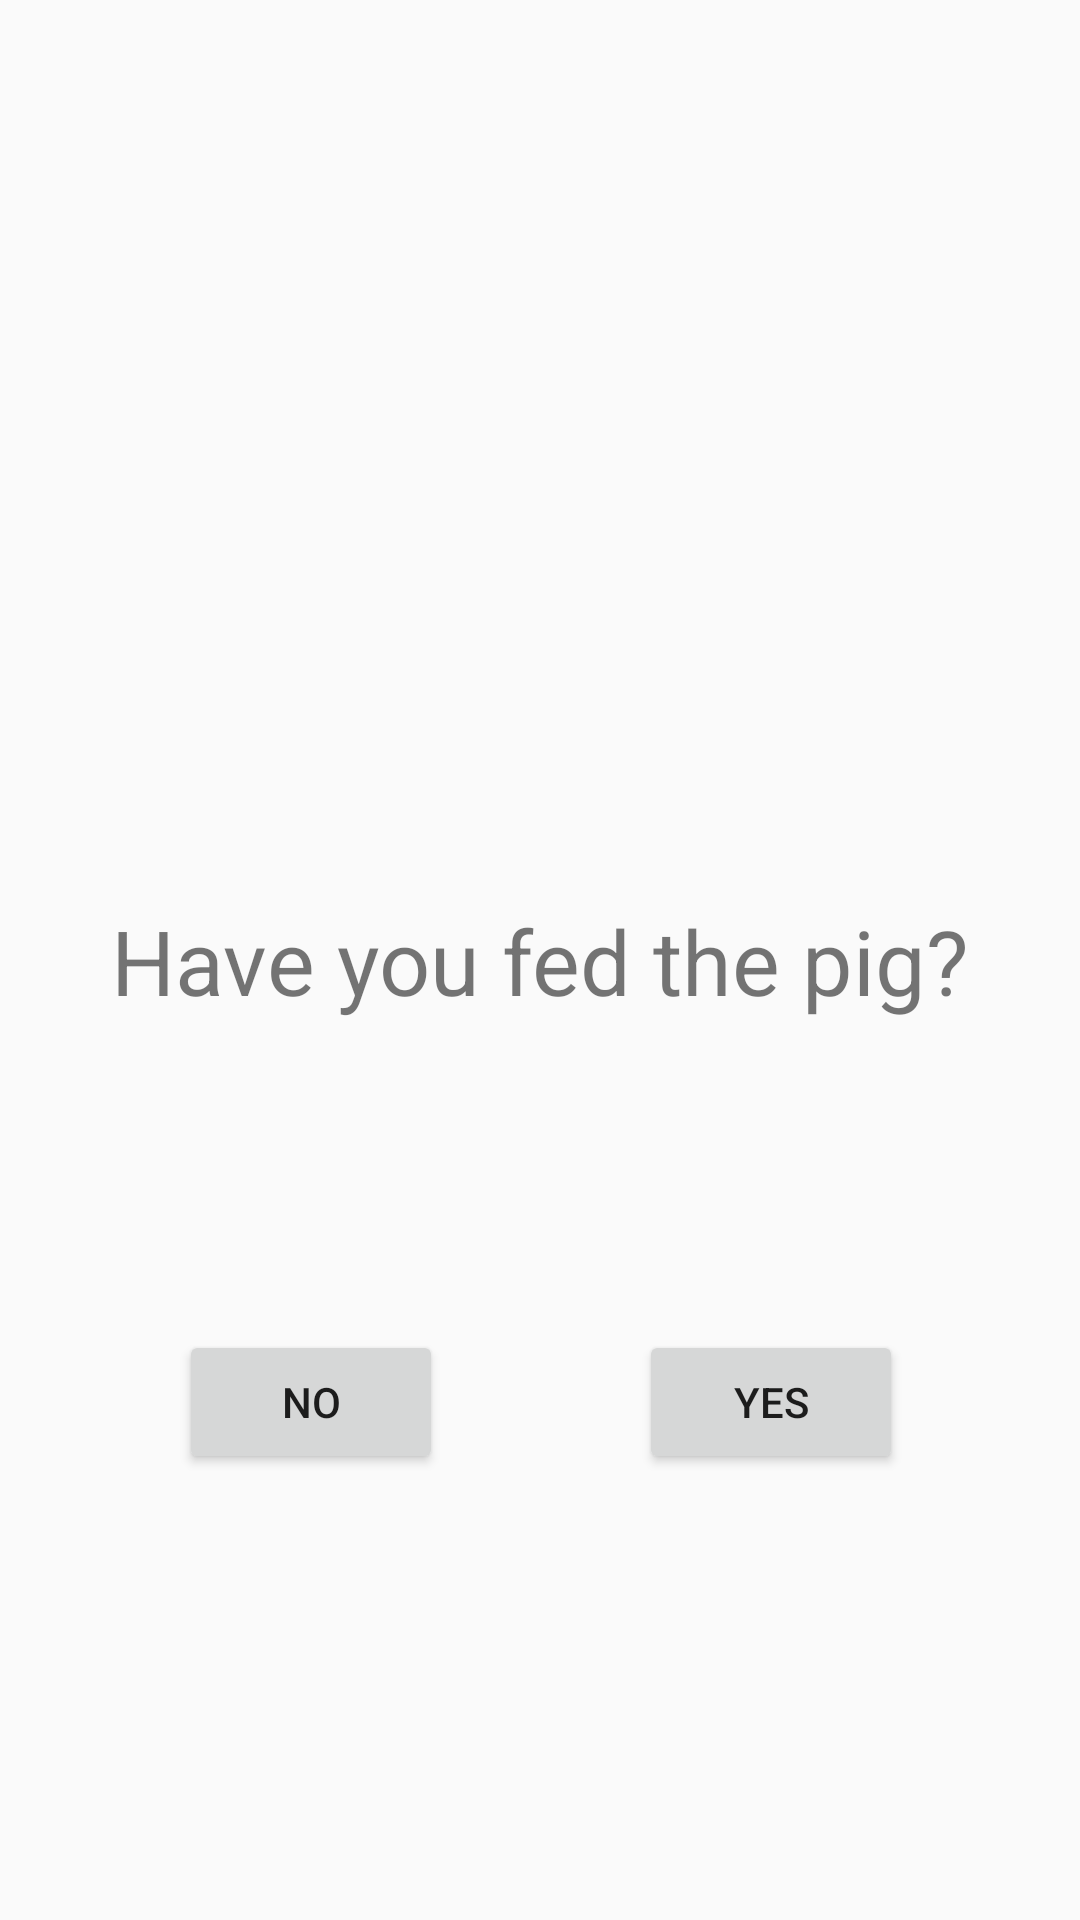

Write the Android layout XML for this screen, with the resource values it uses.
<!-- AndroidManifest.xml: application theme AppTheme -->
<!-- res/layout/activity_main.xml -->
<?xml version="1.0" encoding="utf-8"?>
<android.support.constraint.ConstraintLayout xmlns:android="http://schemas.android.com/apk/res/android"
    xmlns:app="http://schemas.android.com/apk/res-auto"
    xmlns:tools="http://schemas.android.com/tools"
    android:layout_width="match_parent"
    android:layout_height="match_parent"
    tools:context=".MainActivity">

    <TextView
        android:layout_width="wrap_content"
        android:layout_height="wrap_content"
        android:text="Have you fed the pig?"
        app:layout_constraintBottom_toBottomOf="parent"
        app:layout_constraintLeft_toLeftOf="parent"
        app:layout_constraintRight_toRightOf="parent"
        app:layout_constraintTop_toTopOf="parent"
        android:textSize="30sp" />

    <Button
        android:id="@+id/button_yes"
        android:layout_width="wrap_content"
        android:layout_height="wrap_content"
        android:text="Yes"
        app:layout_constraintBottom_toBottomOf="parent"
        app:layout_constraintHorizontal_bias="0.783"
        app:layout_constraintLeft_toLeftOf="parent"
        app:layout_constraintRight_toRightOf="parent"
        app:layout_constraintTop_toTopOf="parent"
        app:layout_constraintVertical_bias="0.749" />

    <Button
        android:id="@+id/button_no"
        android:layout_width="wrap_content"
        android:layout_height="wrap_content"
        android:text="No"
        app:layout_constraintBottom_toBottomOf="parent"
        app:layout_constraintHorizontal_bias="0.219"
        app:layout_constraintLeft_toLeftOf="parent"
        app:layout_constraintRight_toRightOf="parent"
        app:layout_constraintTop_toTopOf="parent"
        app:layout_constraintVertical_bias="0.749" />
</android.support.constraint.ConstraintLayout>
<!-- resources referenced by this layout -->
<resources>
  <style name="AppTheme" parent="Theme.AppCompat.Light.DarkActionBar">
          
          <item name="colorPrimary">@color/colorPrimary</item>
          <item name="colorPrimaryDark">@color/colorPrimaryDark</item>
          <item name="colorAccent">@color/colorAccent</item>
      </style>
  <!-- not gathered from this repository: default colours our renderer supplied (Android Studio template values) -->
  <color name="colorPrimary">#FF6200EE</color>
  <color name="colorPrimaryDark">#FF3700B3</color>
  <color name="colorAccent">#FF03DAC5</color>
</resources>
